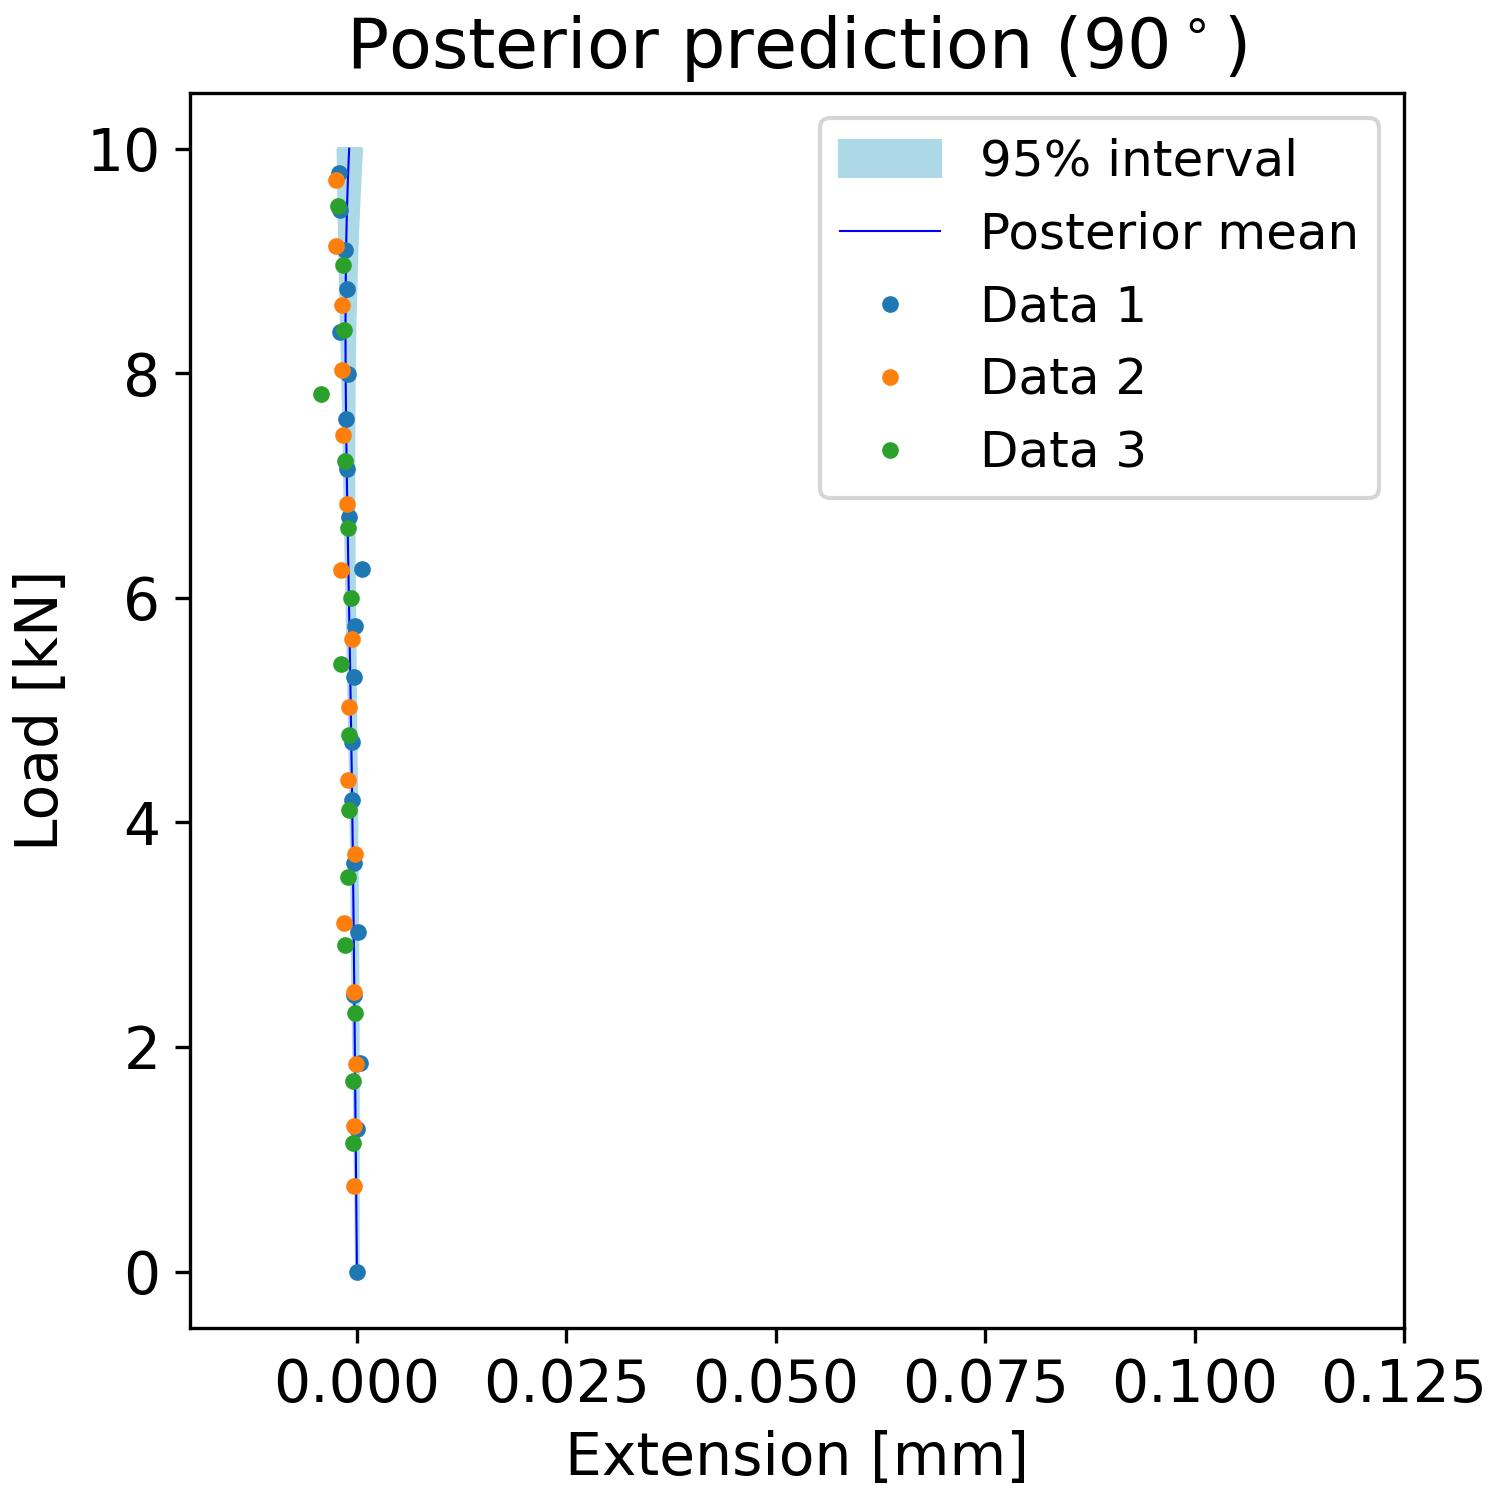

Values plotted in this chart, from the file beside it:
, samples_load, percentiles_post_l, percentiles_post_u, mean_prediction_post
0, 0.0, -6.634321180536446e-05, 1.3696629050303008e-05, -1.9729568846741067e-05
1, 0.101, -7.50764518014309e-05, 4.891019083033986e-06, -3.2536072799007824e-05
2, 0.202, -8.73348830286238e-05, 5.422718170580796e-06, -4.518363329178115e-05
3, 0.303, -0.0001021, 6.47745530729966e-06, -5.7734225858624676e-05
4, 0.404, -0.0001197, 7.932482139678472e-06, -7.028284361336382e-05
5, 0.5051, -0.0001373, 9.654604426629382e-06, -8.340692403654408e-05
6, 0.6061, -0.0001554, 1.0981051079497876e-05, -9.585566693875345e-05
7, 0.7071, -0.0001736, 1.3464784340169707e-05, -0.0001085
8, 0.8081, -0.0001926, 1.670483998279798e-05, -0.0001216
9, 0.9091, -0.0002089, 1.537398903556231e-05, -0.0001338
10, 1.01, -0.0002278, 1.4672148550868918e-05, -0.000147
11, 1.111, -0.0002453, 1.636716145899124e-05, -0.0001594
12, 1.212, -0.0002625, 1.4674589295502877e-05, -0.0001725
13, 1.313, -0.00028, 1.716918855299732e-05, -0.0001848
14, 1.414, -0.0002985, 1.6562847717714274e-05, -0.0001975
15, 1.515, -0.000316, 1.3218213470086174e-05, -0.0002101
16, 1.616, -0.0003347, 8.791245414798471e-06, -0.0002227
17, 1.717, -0.0003542, 9.898168594127346e-06, -0.0002356
18, 1.818, -0.0003732, 5.124235914940613e-06, -0.0002479
19, 1.919, -0.0003923, 4.502473007005323e-06, -0.0002605
20, 2.02, -0.0004144, -1.6731760757684207e-06, -0.0002732
21, 2.121, -0.0004333, -2.2177164071139025e-06, -0.0002863
22, 2.222, -0.0004523, -6.674425273118963e-06, -0.0002991
23, 2.323, -0.0004708, -9.666244032789995e-06, -0.000312
24, 2.424, -0.0004896, -1.718646089912861e-05, -0.0003249
25, 2.525, -0.0005069, -2.352064291573604e-05, -0.0003383
26, 2.626, -0.0005247, -2.8448166123631018e-05, -0.0003517
27, 2.727, -0.0005402, -3.697368050927957e-05, -0.000365
28, 2.828, -0.000557, -4.445375649956194e-05, -0.0003788
29, 2.929, -0.0005701, -5.4446308494548395e-05, -0.0003926
30, 3.03, -0.0005857, -5.7877878076844405e-05, -0.000407
31, 3.131, -0.0005975, -6.697882901255917e-05, -0.0004212
32, 3.232, -0.0006112, -7.72039959441228e-05, -0.0004357
33, 3.333, -0.0006235, -8.581274938156761e-05, -0.0004505
34, 3.434, -0.0006368, -9.76441105349384e-05, -0.0004661
35, 3.535, -0.0006452, -0.0001096, -0.0004815
36, 3.636, -0.0006593, -0.0001191, -0.0004975
37, 3.737, -0.0006694, -0.0001307, -0.0005135
38, 3.838, -0.0006811, -0.0001445, -0.00053
39, 3.939, -0.0006969, -0.0001544, -0.0005472
40, 4.04, -0.0007083, -0.000171, -0.0005644
41, 4.141, -0.0007281, -0.0001835, -0.0005821
42, 4.242, -0.0007469, -0.0001941, -0.0006007
43, 4.343, -0.0007713, -0.0002075, -0.000619
44, 4.444, -0.0007947, -0.0002195, -0.0006383
45, 4.545, -0.0008181, -0.0002377, -0.0006576
46, 4.646, -0.0008449, -0.0002504, -0.0006775
47, 4.747, -0.0008693, -0.0002637, -0.0006976
48, 4.848, -0.0008954, -0.0002772, -0.0007187
49, 4.949, -0.0009224, -0.0002893, -0.0007397
50, 5.051, -0.0009502, -0.0003106, -0.000761
51, 5.152, -0.0009813, -0.0003194, -0.0007833
52, 5.253, -0.001004, -0.0003402, -0.0008055
53, 5.354, -0.001036, -0.0003489, -0.0008279
54, 5.455, -0.001065, -0.0003646, -0.000851
55, 5.556, -0.001091, -0.0003766, -0.0008741
56, 5.657, -0.001119, -0.0003797, -0.0008974
57, 5.758, -0.001146, -0.0004033, -0.0009214
58, 5.859, -0.001176, -0.0004111, -0.0009451
59, 5.96, -0.001202, -0.0004298, -0.0009691
... 40 more rows
